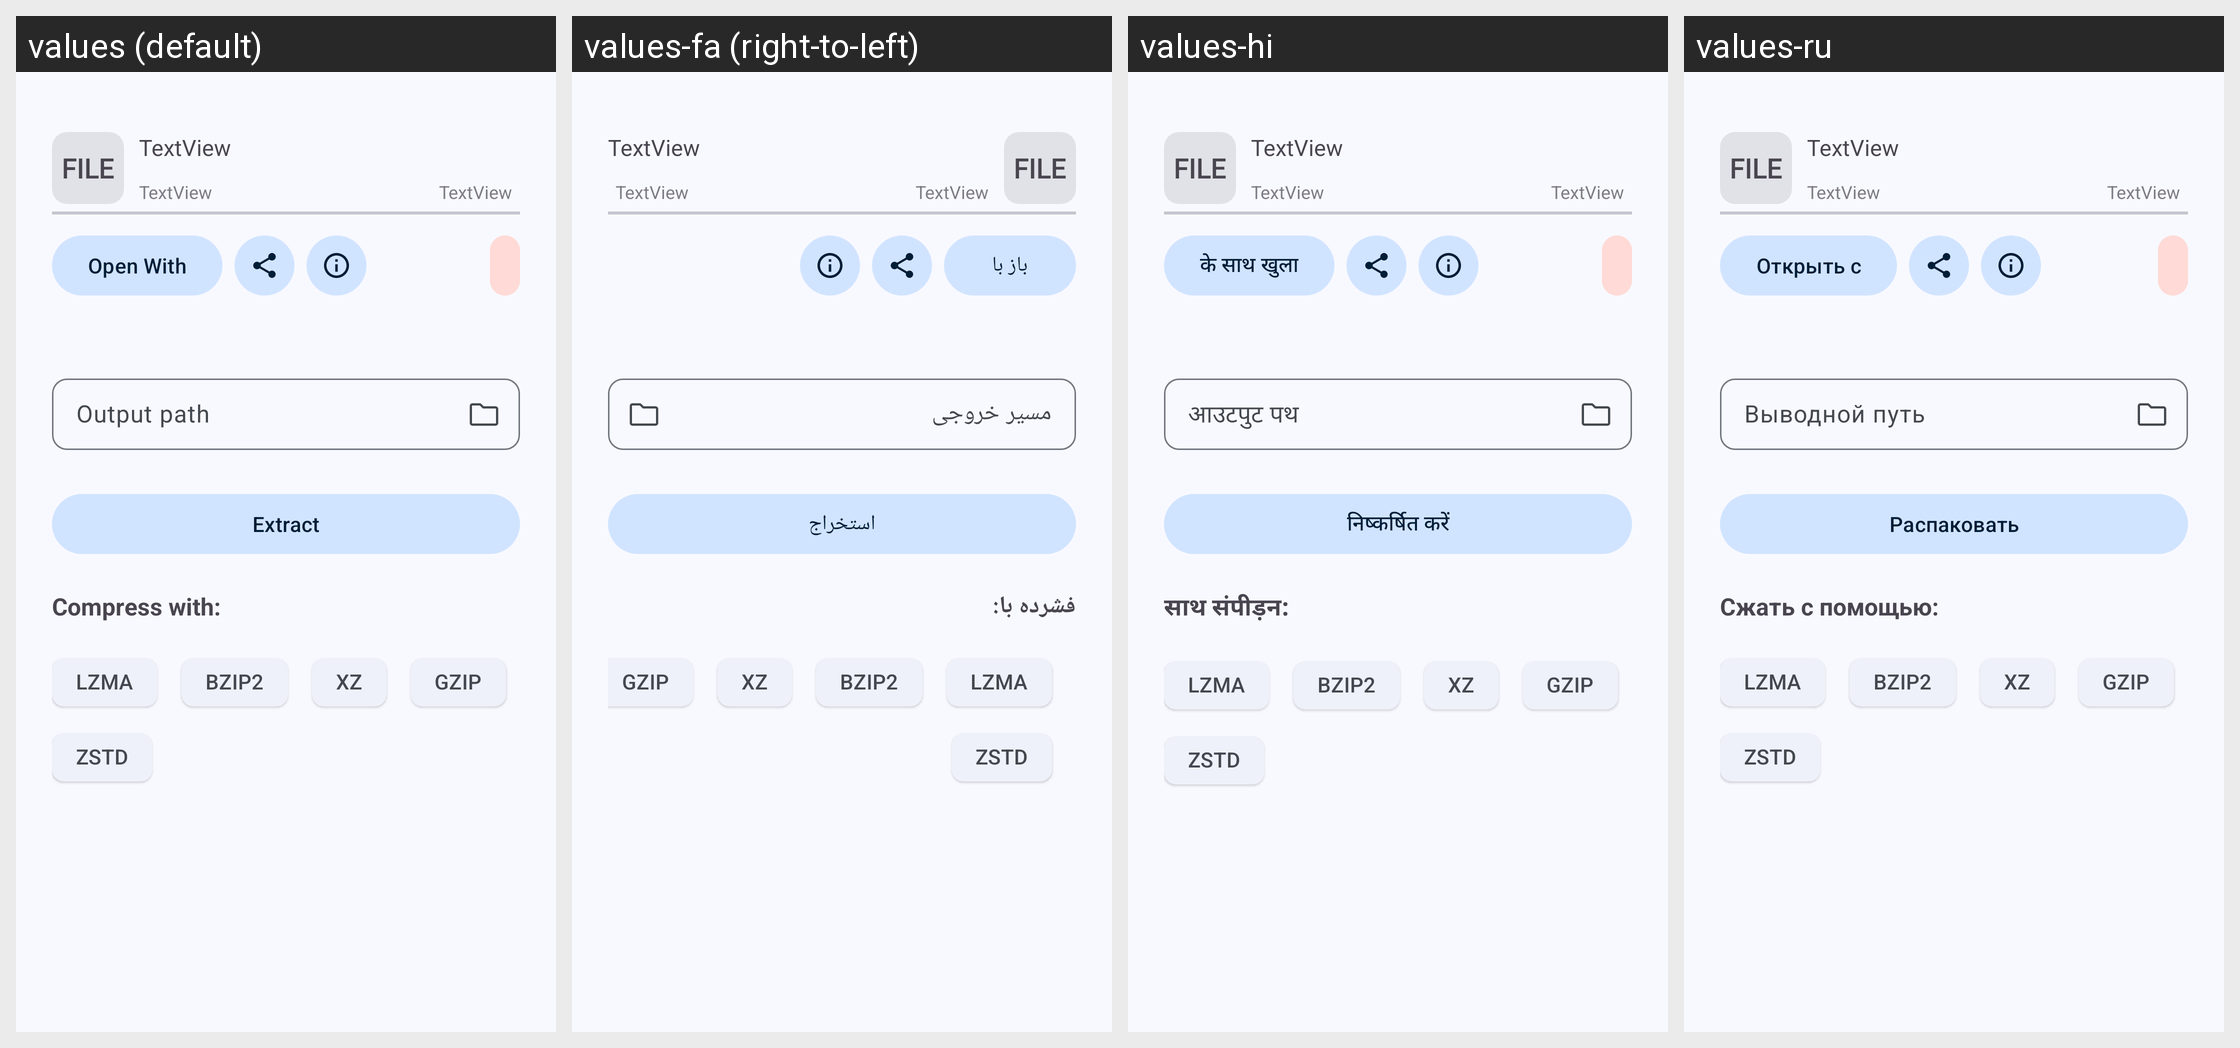

Here is an Android app screen in its default locale and in the app's own translations. Write out the translated-string differences for the strings that appear on this screen.
Android screen res/layout/bottom_sheet_compressor_archive.xml rendered under 4 locales, left to right: values (default), values-fa (right-to-left), values-hi, values-ru. Device: Nexus 5 (rendered at 1080×1920; each locale shown at half size, 540×960, under a caption strip naming it); theme AppTheme.
Other locales in the repository, not shown: values-ar, values-bg, values-de, values-en-rUS, values-es, values-fr, values-id, values-in, values-it, values-kab, values-ko, values-ml, values-nb-rNO, values-pl, values-pt, values-pt-rBR, values-ta, values-tr, values-uk, values-vi, values-zh-rCN, values-zh-rTW.
Strings drawn on this screen, with the default value and each locale's value (text and hints the layout hard-codes, and strings that could not be matched under every locale, appear in the picture but are not listed):

open_with
  values: Open With
  values-fa: باز با
  values-hi: के साथ खुला
  values-ru: Открыть с

output_path
  values: Output path
  values-fa: مسیر خروجی
  values-hi: आउटपुट पथ
  values-ru: Выводной путь

extract
  values: Extract
  values-fa: استخراج
  values-hi: निष्कर्षित करें
  values-ru: Распаковать

compress_with
  values: Compress with:
  values-fa: فشرده با:
  values-hi: साथ संपीड़न:
  values-ru: Сжать с помощью:

lzma
  values: LZMA
  values-fa: LZMA  [not translated; the default value is used]
  values-hi: LZMA  [not translated; the default value is used]
  values-ru: LZMA  [not translated; the default value is used]

bzip2
  values: BZIP2
  values-fa: BZIP2  [not translated; the default value is used]
  values-hi: BZIP2  [not translated; the default value is used]
  values-ru: BZIP2  [not translated; the default value is used]

xz
  values: XZ
  values-fa: XZ  [not translated; the default value is used]
  values-hi: XZ  [not translated; the default value is used]
  values-ru: XZ  [not translated; the default value is used]

gzip
  values: GZIP
  values-fa: GZIP  [not translated; the default value is used]
  values-hi: GZIP  [not translated; the default value is used]
  values-ru: GZIP  [not translated; the default value is used]

zstd
  values: ZSTD
  values-fa: ZSTD  [not translated; the default value is used]
  values-hi: ZSTD  [not translated; the default value is used]
  values-ru: ZSTD  [not translated; the default value is used]
